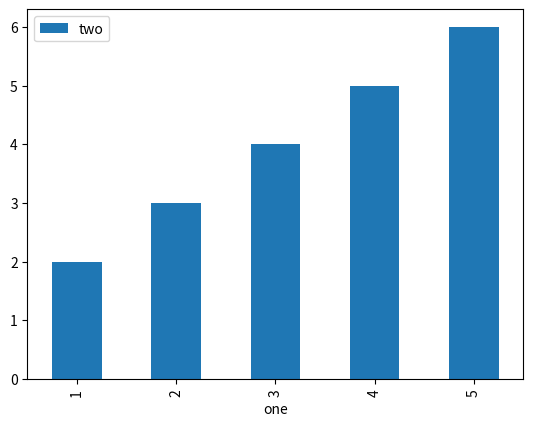

Generate this figure with matplotlib:
def plot():
    try:
        import pandas as pd
        import numpy as np
        import matplotlib.pyplot as plt
    except ModuleNotFoundError:
        return

    df = pd.DataFrame(np.array([[1, 2, 3], [2, 3, 4], [3, 4, 5], [4, 5, 6], [5, 6, 7]]),
                      columns=['one', 'two', 'three'])

    df.plot(x='one', y='two', kind='bar')

    plt.show()


plot()
